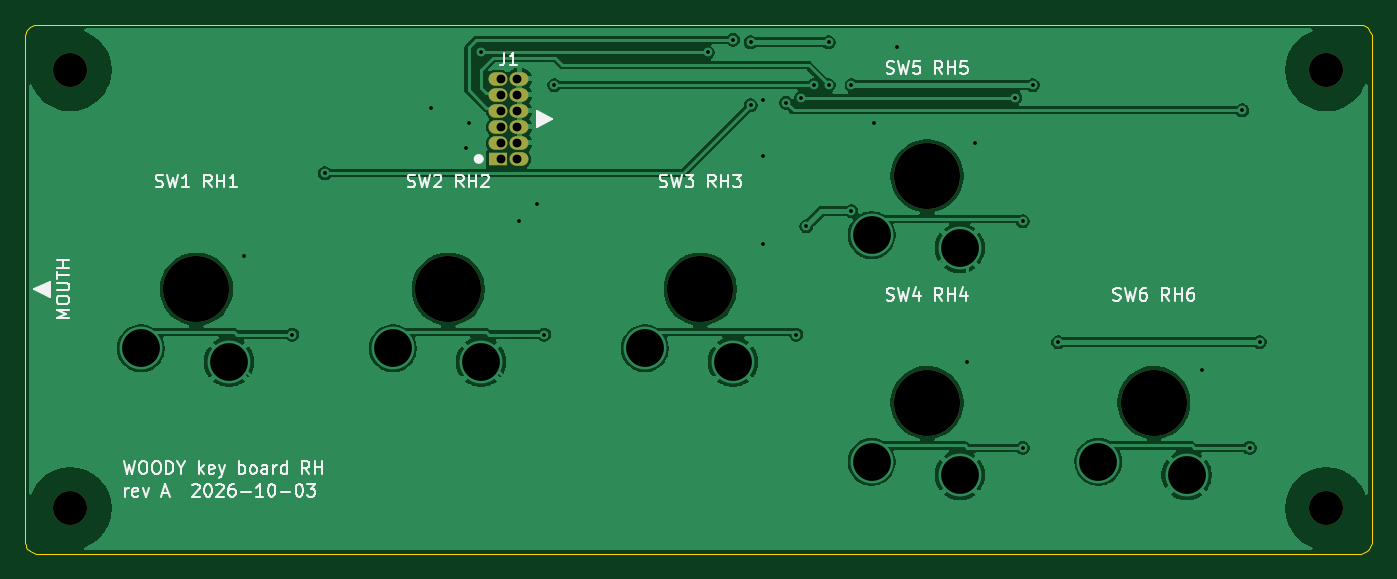
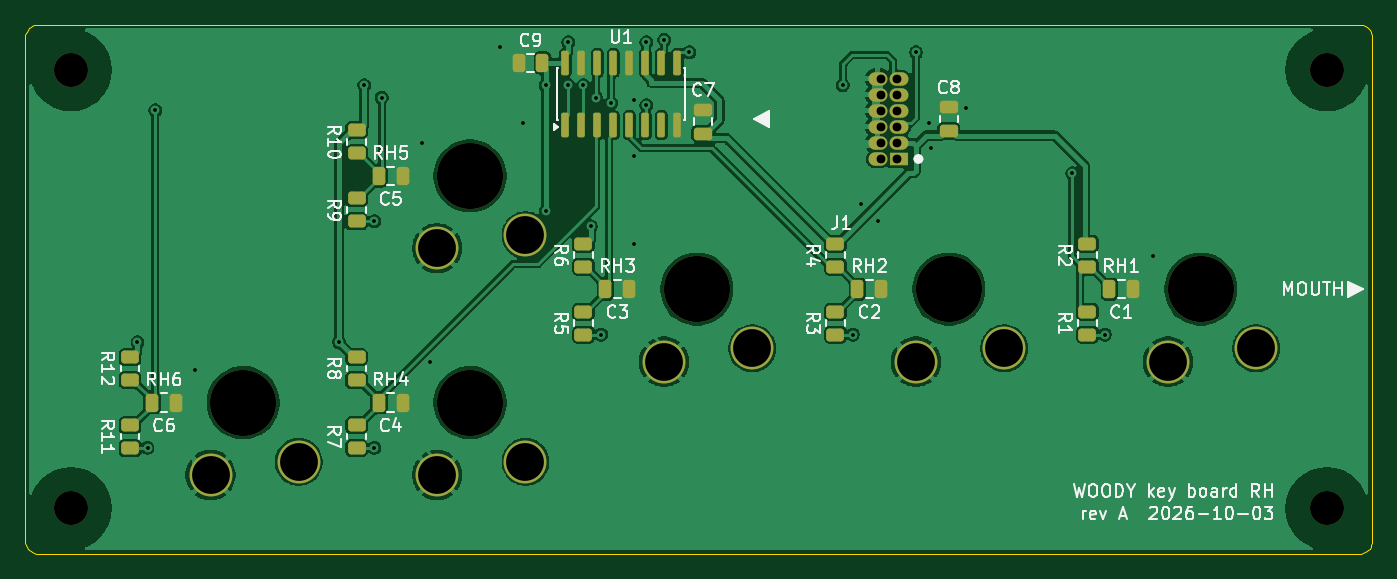
Circuit board: 11 layer files. Board 106.9 x 42.0 mm.
- bottom_copper: key-board-rh-B_Cu.gbr (136953 bytes)
- bottom_mask: key-board-rh-B_Mask.gbr (4807 bytes)
- paste: key-board-rh-B_Paste.gbr (3522 bytes)
- bottom_silk: key-board-rh-B_Silkscreen.gbr (58999 bytes)
- outline: key-board-rh-Edge_Cuts.gbr (2810 bytes)
- top_copper: key-board-rh-F_Cu.gbr (84431 bytes)
- top_mask: key-board-rh-F_Mask.gbr (1376 bytes)
- paste: key-board-rh-F_Paste.gbr (492 bytes)
- top_silk: key-board-rh-F_Silkscreen.gbr (36869 bytes)
- drill: key-board-rh-NPTH.drl (577 bytes)
- drill: key-board-rh-PTH.drl (1405 bytes)

=== bottom_copper: key-board-rh-B_Cu.gbr (136953 bytes, source omitted) ===
=== bottom_mask: key-board-rh-B_Mask.gbr ===
%TF.GenerationSoftware,KiCad,Pcbnew,9.0.9-9.0.9~ubuntu24.04.1*%
%TF.CreationDate,2026-10-05T12:59:44+00:00*%
%TF.ProjectId,key-board-rh,6b65792d-626f-4617-9264-2d72682e6b69,A*%
%TF.SameCoordinates,Original*%
%TF.FileFunction,Soldermask,Bot*%
%TF.FilePolarity,Negative*%
%FSLAX46Y46*%
G04 Gerber Fmt 4.6, Leading zero omitted, Abs format (unit mm)*
G04 Created by KiCad (PCBNEW 9.0.9-9.0.9~ubuntu24.04.1) date 2026-10-05 12:59:44*
%MOMM*%
%LPD*%
G01*
G04 APERTURE LIST*
G04 Aperture macros list*
%AMRoundRect*
0 Rectangle with rounded corners*
0 $1 Rounding radius*
0 $2 $3 $4 $5 $6 $7 $8 $9 X,Y pos of 4 corners*
0 Add a 4 corners polygon primitive as box body*
4,1,4,$2,$3,$4,$5,$6,$7,$8,$9,$2,$3,0*
0 Add four circle primitives for the rounded corners*
1,1,$1+$1,$2,$3*
1,1,$1+$1,$4,$5*
1,1,$1+$1,$6,$7*
1,1,$1+$1,$8,$9*
0 Add four rect primitives between the rounded corners*
20,1,$1+$1,$2,$3,$4,$5,0*
20,1,$1+$1,$4,$5,$6,$7,0*
20,1,$1+$1,$6,$7,$8,$9,0*
20,1,$1+$1,$8,$9,$2,$3,0*%
G04 Aperture macros list end*
%ADD10C,5.250000*%
%ADD11C,3.400000*%
%ADD12RoundRect,0.250000X0.475000X-0.250000X0.475000X0.250000X-0.475000X0.250000X-0.475000X-0.250000X0*%
%ADD13RoundRect,0.250000X-0.450000X0.262500X-0.450000X-0.262500X0.450000X-0.262500X0.450000X0.262500X0*%
%ADD14RoundRect,0.250000X0.250000X0.475000X-0.250000X0.475000X-0.250000X-0.475000X0.250000X-0.475000X0*%
%ADD15RoundRect,0.250000X-0.250000X-0.475000X0.250000X-0.475000X0.250000X0.475000X-0.250000X0.475000X0*%
%ADD16R,1.500000X1.070000*%
%ADD17O,1.500000X1.070000*%
%ADD18RoundRect,0.150000X0.150000X-0.825000X0.150000X0.825000X-0.150000X0.825000X-0.150000X-0.825000X0*%
%ADD19C,2.700000*%
G04 APERTURE END LIST*
D10*
%TO.C,SW3*%
X258000000Y-121500000D03*
D11*
X253600000Y-126200000D03*
X260600000Y-127250000D03*
%TD*%
D10*
%TO.C,SW5*%
X276000000Y-112500000D03*
D11*
X271600000Y-117200000D03*
X278600000Y-118250000D03*
%TD*%
D10*
%TO.C,SW2*%
X238000000Y-121500000D03*
D11*
X233600000Y-126200000D03*
X240600000Y-127250000D03*
%TD*%
D10*
%TO.C,SW4*%
X276000000Y-130500000D03*
D11*
X271600000Y-135200000D03*
X278600000Y-136250000D03*
%TD*%
D10*
%TO.C,SW6*%
X294000000Y-130500000D03*
D11*
X289600000Y-135200000D03*
X296600000Y-136250000D03*
%TD*%
D10*
%TO.C,SW1*%
X218000000Y-121500000D03*
D11*
X213600000Y-126200000D03*
X220600000Y-127250000D03*
%TD*%
D12*
%TO.C,C8*%
X238000000Y-108950000D03*
X238000000Y-107050000D03*
%TD*%
D13*
%TO.C,R8*%
X285000000Y-126887500D03*
X285000000Y-128712500D03*
%TD*%
D14*
%TO.C,C3*%
X265250000Y-121500000D03*
X263350000Y-121500000D03*
%TD*%
D13*
%TO.C,R12*%
X303000000Y-126887500D03*
X303000000Y-128712500D03*
%TD*%
%TO.C,R10*%
X285000000Y-108887500D03*
X285000000Y-110712500D03*
%TD*%
D14*
%TO.C,C6*%
X301250000Y-130500000D03*
X299350000Y-130500000D03*
%TD*%
D13*
%TO.C,R4*%
X247000000Y-117887500D03*
X247000000Y-119712500D03*
%TD*%
D14*
%TO.C,C5*%
X283250000Y-112500000D03*
X281350000Y-112500000D03*
%TD*%
D15*
%TO.C,C9*%
X270250000Y-103530000D03*
X272150000Y-103530000D03*
%TD*%
D16*
%TO.C,J1*%
X241925000Y-111160000D03*
D17*
X243625000Y-111160000D03*
X241925000Y-109890000D03*
X243625000Y-109890000D03*
X241925000Y-108620000D03*
X243625000Y-108620000D03*
X241925000Y-107350000D03*
X243625000Y-107350000D03*
X241925000Y-106080000D03*
X243625000Y-106080000D03*
X241925000Y-104810000D03*
X243625000Y-104810000D03*
%TD*%
D18*
%TO.C,U1*%
X268445000Y-108475000D03*
X267175000Y-108475000D03*
X265905000Y-108475000D03*
X264635000Y-108475000D03*
X263365000Y-108475000D03*
X262095000Y-108475000D03*
X260825000Y-108475000D03*
X259555000Y-108475000D03*
X259555000Y-103525000D03*
X260825000Y-103525000D03*
X262095000Y-103525000D03*
X263365000Y-103525000D03*
X264635000Y-103525000D03*
X265905000Y-103525000D03*
X267175000Y-103525000D03*
X268445000Y-103525000D03*
%TD*%
D19*
%TO.C,H2*%
X208000000Y-104100000D03*
%TD*%
D13*
%TO.C,R2*%
X227000000Y-117887500D03*
X227000000Y-119712500D03*
%TD*%
%TO.C,R11*%
X303000000Y-132287499D03*
X303000000Y-134112499D03*
%TD*%
D14*
%TO.C,C4*%
X283250000Y-130500000D03*
X281350000Y-130500000D03*
%TD*%
D13*
%TO.C,R6*%
X267000000Y-117887500D03*
X267000000Y-119712500D03*
%TD*%
D19*
%TO.C,H4*%
X307700000Y-104100000D03*
%TD*%
D13*
%TO.C,R9*%
X285000000Y-114287500D03*
X285000000Y-116112500D03*
%TD*%
D19*
%TO.C,H3*%
X307700000Y-138900000D03*
%TD*%
%TO.C,H1*%
X208000000Y-138900000D03*
%TD*%
D12*
%TO.C,C7*%
X257500000Y-109150000D03*
X257500000Y-107250000D03*
%TD*%
D14*
%TO.C,C2*%
X245250000Y-121500000D03*
X243350000Y-121500000D03*
%TD*%
%TO.C,C1*%
X225250000Y-121500000D03*
X223350000Y-121500000D03*
%TD*%
D13*
%TO.C,R1*%
X227000000Y-123287500D03*
X227000000Y-125112500D03*
%TD*%
%TO.C,R7*%
X285000000Y-132287499D03*
X285000000Y-134112499D03*
%TD*%
%TO.C,R3*%
X247000000Y-123287500D03*
X247000000Y-125112500D03*
%TD*%
%TO.C,R5*%
X267000000Y-123287500D03*
X267000000Y-125112500D03*
%TD*%
M02*

=== paste: key-board-rh-B_Paste.gbr ===
%TF.GenerationSoftware,KiCad,Pcbnew,9.0.9-9.0.9~ubuntu24.04.1*%
%TF.CreationDate,2026-10-05T12:59:44+00:00*%
%TF.ProjectId,key-board-rh,6b65792d-626f-4617-9264-2d72682e6b69,A*%
%TF.SameCoordinates,Original*%
%TF.FileFunction,Paste,Bot*%
%TF.FilePolarity,Positive*%
%FSLAX46Y46*%
G04 Gerber Fmt 4.6, Leading zero omitted, Abs format (unit mm)*
G04 Created by KiCad (PCBNEW 9.0.9-9.0.9~ubuntu24.04.1) date 2026-10-05 12:59:44*
%MOMM*%
%LPD*%
G01*
G04 APERTURE LIST*
G04 Aperture macros list*
%AMRoundRect*
0 Rectangle with rounded corners*
0 $1 Rounding radius*
0 $2 $3 $4 $5 $6 $7 $8 $9 X,Y pos of 4 corners*
0 Add a 4 corners polygon primitive as box body*
4,1,4,$2,$3,$4,$5,$6,$7,$8,$9,$2,$3,0*
0 Add four circle primitives for the rounded corners*
1,1,$1+$1,$2,$3*
1,1,$1+$1,$4,$5*
1,1,$1+$1,$6,$7*
1,1,$1+$1,$8,$9*
0 Add four rect primitives between the rounded corners*
20,1,$1+$1,$2,$3,$4,$5,0*
20,1,$1+$1,$4,$5,$6,$7,0*
20,1,$1+$1,$6,$7,$8,$9,0*
20,1,$1+$1,$8,$9,$2,$3,0*%
G04 Aperture macros list end*
%ADD10RoundRect,0.250000X0.475000X-0.250000X0.475000X0.250000X-0.475000X0.250000X-0.475000X-0.250000X0*%
%ADD11RoundRect,0.250000X-0.450000X0.262500X-0.450000X-0.262500X0.450000X-0.262500X0.450000X0.262500X0*%
%ADD12RoundRect,0.250000X0.250000X0.475000X-0.250000X0.475000X-0.250000X-0.475000X0.250000X-0.475000X0*%
%ADD13RoundRect,0.250000X-0.250000X-0.475000X0.250000X-0.475000X0.250000X0.475000X-0.250000X0.475000X0*%
%ADD14RoundRect,0.150000X0.150000X-0.825000X0.150000X0.825000X-0.150000X0.825000X-0.150000X-0.825000X0*%
G04 APERTURE END LIST*
D10*
%TO.C,C8*%
X238000000Y-108950000D03*
X238000000Y-107050000D03*
%TD*%
D11*
%TO.C,R8*%
X285000000Y-126887500D03*
X285000000Y-128712500D03*
%TD*%
D12*
%TO.C,C3*%
X265250000Y-121500000D03*
X263350000Y-121500000D03*
%TD*%
D11*
%TO.C,R12*%
X303000000Y-126887500D03*
X303000000Y-128712500D03*
%TD*%
%TO.C,R10*%
X285000000Y-108887500D03*
X285000000Y-110712500D03*
%TD*%
D12*
%TO.C,C6*%
X301250000Y-130500000D03*
X299350000Y-130500000D03*
%TD*%
D11*
%TO.C,R4*%
X247000000Y-117887500D03*
X247000000Y-119712500D03*
%TD*%
D12*
%TO.C,C5*%
X283250000Y-112500000D03*
X281350000Y-112500000D03*
%TD*%
D13*
%TO.C,C9*%
X270250000Y-103530000D03*
X272150000Y-103530000D03*
%TD*%
D14*
%TO.C,U1*%
X268445000Y-108475000D03*
X267175000Y-108475000D03*
X265905000Y-108475000D03*
X264635000Y-108475000D03*
X263365000Y-108475000D03*
X262095000Y-108475000D03*
X260825000Y-108475000D03*
X259555000Y-108475000D03*
X259555000Y-103525000D03*
X260825000Y-103525000D03*
X262095000Y-103525000D03*
X263365000Y-103525000D03*
X264635000Y-103525000D03*
X265905000Y-103525000D03*
X267175000Y-103525000D03*
X268445000Y-103525000D03*
%TD*%
D11*
%TO.C,R2*%
X227000000Y-117887500D03*
X227000000Y-119712500D03*
%TD*%
%TO.C,R11*%
X303000000Y-132287499D03*
X303000000Y-134112499D03*
%TD*%
D12*
%TO.C,C4*%
X283250000Y-130500000D03*
X281350000Y-130500000D03*
%TD*%
D11*
%TO.C,R6*%
X267000000Y-117887500D03*
X267000000Y-119712500D03*
%TD*%
%TO.C,R9*%
X285000000Y-114287500D03*
X285000000Y-116112500D03*
%TD*%
D10*
%TO.C,C7*%
X257500000Y-109150000D03*
X257500000Y-107250000D03*
%TD*%
D12*
%TO.C,C2*%
X245250000Y-121500000D03*
X243350000Y-121500000D03*
%TD*%
%TO.C,C1*%
X225250000Y-121500000D03*
X223350000Y-121500000D03*
%TD*%
D11*
%TO.C,R1*%
X227000000Y-123287500D03*
X227000000Y-125112500D03*
%TD*%
%TO.C,R7*%
X285000000Y-132287499D03*
X285000000Y-134112499D03*
%TD*%
%TO.C,R3*%
X247000000Y-123287500D03*
X247000000Y-125112500D03*
%TD*%
%TO.C,R5*%
X267000000Y-123287500D03*
X267000000Y-125112500D03*
%TD*%
M02*

=== bottom_silk: key-board-rh-B_Silkscreen.gbr (58999 bytes, source omitted) ===
=== outline: key-board-rh-Edge_Cuts.gbr ===
%TF.GenerationSoftware,KiCad,Pcbnew,9.0.9-9.0.9~ubuntu24.04.1*%
%TF.CreationDate,2026-10-05T12:59:44+00:00*%
%TF.ProjectId,key-board-rh,6b65792d-626f-4617-9264-2d72682e6b69,A*%
%TF.SameCoordinates,Original*%
%TF.FileFunction,Profile,NP*%
%FSLAX46Y46*%
G04 Gerber Fmt 4.6, Leading zero omitted, Abs format (unit mm)*
G04 Created by KiCad (PCBNEW 9.0.9-9.0.9~ubuntu24.04.1) date 2026-10-05 12:59:44*
%MOMM*%
%LPD*%
G01*
G04 APERTURE LIST*
%TA.AperFunction,Profile*%
%ADD10C,0.100000*%
%TD*%
G04 APERTURE END LIST*
D10*
X204400000Y-101500000D02*
X204400000Y-141500000D01*
X204400000Y-141500000D02*
X204412000Y-141656430D01*
X204412000Y-101343600D02*
X204400000Y-101500000D01*
X204412000Y-141656430D02*
X204449000Y-141809020D01*
X204449000Y-101191000D02*
X204412000Y-101343600D01*
X204449000Y-141809020D02*
X204509000Y-141953990D01*
X204509000Y-101045999D02*
X204449000Y-101191000D01*
X204509000Y-141953990D02*
X204591000Y-142087780D01*
X204591000Y-100912200D02*
X204509000Y-101045999D01*
X204591000Y-142087780D02*
X204693000Y-142207110D01*
X204693000Y-100792900D02*
X204591000Y-100912200D01*
X204693000Y-142207110D02*
X204812000Y-142309020D01*
X204812000Y-100691000D02*
X204693000Y-100792900D01*
X204812000Y-142309020D02*
X204946000Y-142391010D01*
X204946000Y-100609000D02*
X204812000Y-100691000D01*
X204946000Y-142391010D02*
X205091000Y-142451050D01*
X205091000Y-100549000D02*
X204946000Y-100609000D01*
X205091000Y-142451050D02*
X205244000Y-142487690D01*
X205244000Y-100512300D02*
X205091000Y-100549000D01*
X205244000Y-142487690D02*
X205400000Y-142500000D01*
X205400000Y-100500000D02*
X205244000Y-100512300D01*
X205400000Y-142500000D02*
X310300000Y-142500000D01*
X310300000Y-100500000D02*
X205400000Y-100500000D01*
X310300000Y-142500000D02*
X310456000Y-142487690D01*
X310456000Y-100512300D02*
X310300000Y-100500000D01*
X310456000Y-142487690D02*
X310609000Y-142451050D01*
X310609000Y-100549000D02*
X310456000Y-100512300D01*
X310609000Y-142451050D02*
X310754000Y-142391010D01*
X310754000Y-100609000D02*
X310609000Y-100549000D01*
X310754000Y-142391010D02*
X310888000Y-142309020D01*
X310888000Y-100691000D02*
X310754000Y-100609000D01*
X310888000Y-142309020D02*
X311007000Y-142207110D01*
X311007000Y-100792900D02*
X310888000Y-100691000D01*
X311007000Y-142207110D02*
X311109000Y-142087780D01*
X311109000Y-100912200D02*
X311007000Y-100792900D01*
X311109000Y-142087780D02*
X311191000Y-141953990D01*
X311191000Y-101045999D02*
X311109000Y-100912200D01*
X311191000Y-141953990D02*
X311251000Y-141809020D01*
X311251000Y-101191000D02*
X311191000Y-101045999D01*
X311251000Y-141809020D02*
X311288000Y-141656430D01*
X311288000Y-101343600D02*
X311251000Y-101191000D01*
X311288000Y-141656430D02*
X311300000Y-141500000D01*
X311300000Y-101500000D02*
X311288000Y-101343600D01*
X311300000Y-141500000D02*
X311300000Y-101500000D01*
M02*

=== top_copper: key-board-rh-F_Cu.gbr (84431 bytes, source omitted) ===
=== top_mask: key-board-rh-F_Mask.gbr ===
%TF.GenerationSoftware,KiCad,Pcbnew,9.0.9-9.0.9~ubuntu24.04.1*%
%TF.CreationDate,2026-10-05T12:59:44+00:00*%
%TF.ProjectId,key-board-rh,6b65792d-626f-4617-9264-2d72682e6b69,A*%
%TF.SameCoordinates,Original*%
%TF.FileFunction,Soldermask,Top*%
%TF.FilePolarity,Negative*%
%FSLAX46Y46*%
G04 Gerber Fmt 4.6, Leading zero omitted, Abs format (unit mm)*
G04 Created by KiCad (PCBNEW 9.0.9-9.0.9~ubuntu24.04.1) date 2026-10-05 12:59:44*
%MOMM*%
%LPD*%
G01*
G04 APERTURE LIST*
%ADD10C,5.250000*%
%ADD11R,1.500000X1.070000*%
%ADD12O,1.500000X1.070000*%
%ADD13C,2.700000*%
G04 APERTURE END LIST*
D10*
%TO.C,SW3*%
X258000000Y-121500000D03*
%TD*%
%TO.C,SW5*%
X276000000Y-112500000D03*
%TD*%
%TO.C,SW2*%
X238000000Y-121500000D03*
%TD*%
%TO.C,SW4*%
X276000000Y-130500000D03*
%TD*%
%TO.C,SW6*%
X294000000Y-130500000D03*
%TD*%
%TO.C,SW1*%
X218000000Y-121500000D03*
%TD*%
D11*
%TO.C,J1*%
X241925000Y-111160000D03*
D12*
X243625000Y-111160000D03*
X241925000Y-109890000D03*
X243625000Y-109890000D03*
X241925000Y-108620000D03*
X243625000Y-108620000D03*
X241925000Y-107350000D03*
X243625000Y-107350000D03*
X241925000Y-106080000D03*
X243625000Y-106080000D03*
X241925000Y-104810000D03*
X243625000Y-104810000D03*
%TD*%
D13*
%TO.C,H2*%
X208000000Y-104100000D03*
%TD*%
%TO.C,H4*%
X307700000Y-104100000D03*
%TD*%
%TO.C,H3*%
X307700000Y-138900000D03*
%TD*%
%TO.C,H1*%
X208000000Y-138900000D03*
%TD*%
M02*

=== paste: key-board-rh-F_Paste.gbr ===
%TF.GenerationSoftware,KiCad,Pcbnew,9.0.9-9.0.9~ubuntu24.04.1*%
%TF.CreationDate,2026-10-05T12:59:44+00:00*%
%TF.ProjectId,key-board-rh,6b65792d-626f-4617-9264-2d72682e6b69,A*%
%TF.SameCoordinates,Original*%
%TF.FileFunction,Paste,Top*%
%TF.FilePolarity,Positive*%
%FSLAX46Y46*%
G04 Gerber Fmt 4.6, Leading zero omitted, Abs format (unit mm)*
G04 Created by KiCad (PCBNEW 9.0.9-9.0.9~ubuntu24.04.1) date 2026-10-05 12:59:44*
%MOMM*%
%LPD*%
G01*
G04 APERTURE LIST*
G04 APERTURE END LIST*
M02*

=== top_silk: key-board-rh-F_Silkscreen.gbr (36869 bytes, source omitted) ===
=== drill: key-board-rh-NPTH.drl ===
M48
; DRILL file {KiCad 9.0.9-9.0.9~ubuntu24.04.1} date 2026-10-05T12:59:45+0000
; FORMAT={-:-/ absolute / metric / decimal}
; #@! TF.CreationDate,2026-10-05T12:59:45+00:00
; #@! TF.GenerationSoftware,Kicad,Pcbnew,9.0.9-9.0.9~ubuntu24.04.1
; #@! TF.FileFunction,NonPlated,1,2,NPTH
FMAT,2
METRIC
; #@! TA.AperFunction,NonPlated,NPTH,ComponentDrill
T1C2.700
; #@! TA.AperFunction,NonPlated,NPTH,ComponentDrill
T2C5.250
%
G90
G05
T1
X208.0Y-104.1
X208.0Y-138.9
X307.7Y-104.1
X307.7Y-138.9
T2
X218.0Y-121.5
X238.0Y-121.5
X258.0Y-121.5
X276.0Y-112.5
X276.0Y-130.5
X294.0Y-130.5
M30

=== drill: key-board-rh-PTH.drl ===
M48
; DRILL file {KiCad 9.0.9-9.0.9~ubuntu24.04.1} date 2026-10-05T12:59:45+0000
; FORMAT={-:-/ absolute / metric / decimal}
; #@! TF.CreationDate,2026-10-05T12:59:45+00:00
; #@! TF.GenerationSoftware,Kicad,Pcbnew,9.0.9-9.0.9~ubuntu24.04.1
; #@! TF.FileFunction,Plated,1,2,PTH
FMAT,2
METRIC
; #@! TA.AperFunction,Plated,PTH,ViaDrill
T1C0.300
; #@! TA.AperFunction,Plated,PTH,ComponentDrill
T2C0.700
; #@! TA.AperFunction,Plated,PTH,ComponentDrill
T3C3.000
%
G90
G05
T1
X221.8Y-118.9
X225.6Y-125.1
X228.2Y-112.3
X236.6Y-107.1
X239.4Y-110.3
X239.6Y-108.3
X240.6Y-102.7
X243.6Y-116.1
X245.0Y-114.7
X245.6Y-125.1
X246.4Y-105.3
X258.6Y-102.7
X260.6Y-101.7
X262.0Y-101.9
X262.0Y-106.9
X263.0Y-106.5
X263.0Y-110.9
X263.0Y-117.9
X264.8Y-106.7
X265.6Y-125.1
X266.0Y-106.3
X266.4Y-116.5
X267.0Y-105.3
X268.2Y-101.9
X268.2Y-105.3
X270.0Y-105.3
X270.0Y-115.3
X271.8Y-108.3
X273.6Y-102.3
X279.2Y-127.3
X279.8Y-109.9
X283.0Y-106.3
X283.6Y-116.1
X283.6Y-134.1
X284.4Y-105.3
X286.4Y-125.7
X297.8Y-127.9
X301.0Y-107.3
X301.6Y-134.1
X302.4Y-125.7
T2
X242.14Y-104.81
X242.14Y-106.08
X242.14Y-107.35
X242.14Y-108.62
X242.14Y-109.89
X242.14Y-111.16
X243.41Y-104.81
X243.41Y-106.08
X243.41Y-107.35
X243.41Y-108.62
X243.41Y-109.89
X243.41Y-111.16
T3
X213.6Y-126.2
X220.6Y-127.25
X233.6Y-126.2
X240.6Y-127.25
X253.6Y-126.2
X260.6Y-127.25
X271.6Y-117.2
X271.6Y-135.2
X278.6Y-118.25
X278.6Y-136.25
X289.6Y-135.2
X296.6Y-136.25
M30
